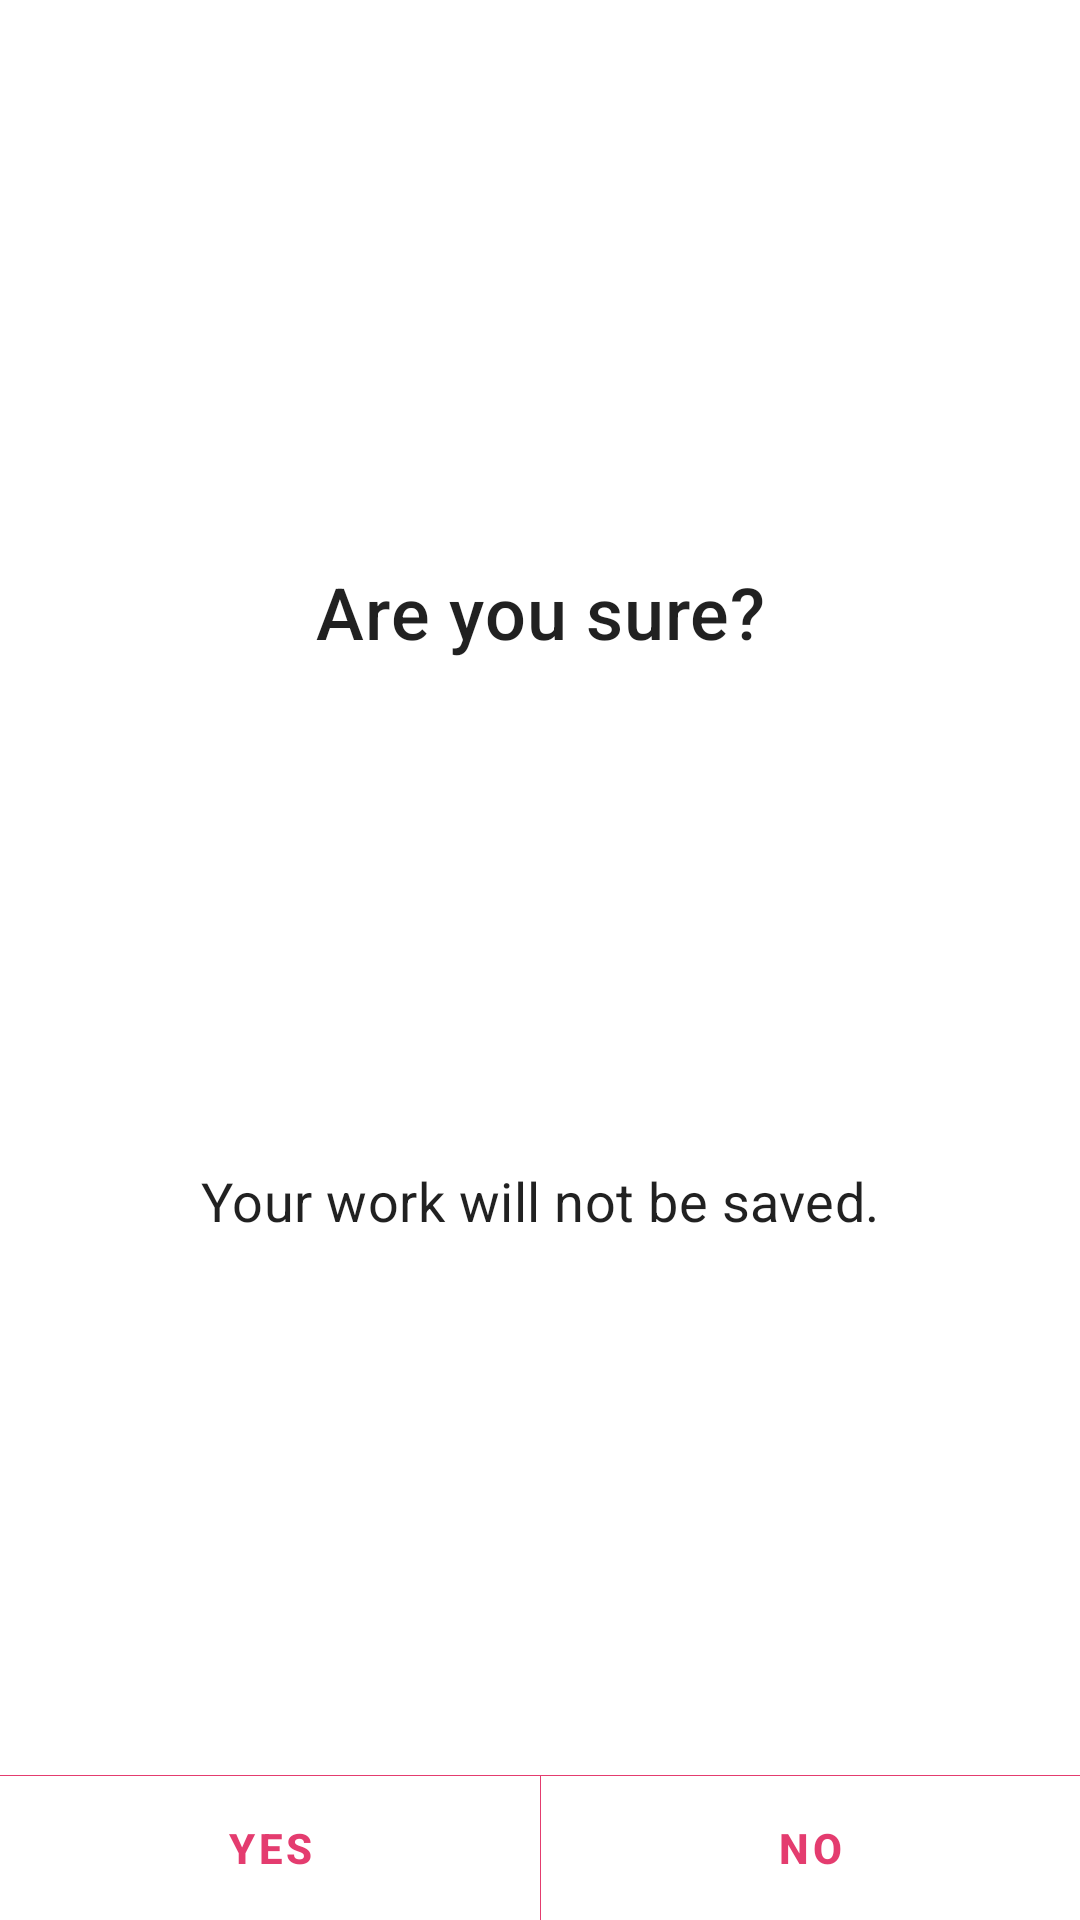

Here is an Android app screen rendered from its layout file. Give the layout XML and the strings, colors and styles it references.
<!-- AndroidManifest.xml: application theme AppTheme -->
<!-- res/layout/exit_dialog.xml -->
<androidx.constraintlayout.widget.ConstraintLayout xmlns:android="http://schemas.android.com/apk/res/android"
    xmlns:app="http://schemas.android.com/apk/res-auto"
    xmlns:tools="http://schemas.android.com/tools"
    android:layout_width="320dp"
    android:layout_height="wrap_content"
    android:layout_gravity="center"
    android:background="@android:color/background_light">

    <TextView
        android:id="@+id/exit"
        android:layout_width="0dp"
        android:layout_height="wrap_content"
        android:layout_marginStart="24dp"
        android:layout_marginLeft="24dp"
        android:layout_marginTop="24dp"
        android:layout_marginEnd="24dp"
        android:layout_marginRight="24dp"
        android:gravity="center"
        android:text="Are you sure?"
        android:textAppearance="@style/TextAppearance.MaterialComponents.Headline6"
        android:textSize="24sp"
        app:layout_constraintBottom_toTopOf="@+id/exitInfo"
        app:layout_constraintEnd_toEndOf="parent"
        app:layout_constraintHorizontal_bias="0.0"
        app:layout_constraintStart_toStartOf="parent"
        app:layout_constraintTop_toTopOf="parent" />

    <Button
        android:id="@+id/yes"
        android:layout_width="0dp"
        android:layout_height="wrap_content"
        android:layout_marginBottom="16dp"
        android:background="@android:color/transparent"
        android:text="yes"
        android:textColor="@color/colorAccent"
        android:textStyle="bold"
        app:layout_constraintBottom_toBottomOf="parent"
        app:layout_constraintEnd_toStartOf="@+id/no"
        app:layout_constraintHorizontal_bias="0.5"
        app:layout_constraintStart_toStartOf="parent"
        app:layout_constraintTop_toTopOf="@+id/no"
        app:layout_constraintVertical_bias="0.0" />

    <Button
        android:id="@+id/no"
        android:layout_width="0dp"
        android:layout_height="wrap_content"
        android:background="@android:color/transparent"
        android:text="no"
        android:textColor="@color/colorAccent"
        android:textStyle="bold"
        app:layout_constraintBottom_toBottomOf="parent"
        app:layout_constraintEnd_toEndOf="parent"
        app:layout_constraintHorizontal_bias="0.5"
        app:layout_constraintStart_toEndOf="@+id/yes" />

    <TextView
        android:id="@+id/exitInfo"
        android:layout_width="0dp"
        android:layout_height="wrap_content"
        android:layout_marginStart="24dp"
        android:layout_marginLeft="24dp"
        android:layout_marginTop="4dp"
        android:layout_marginEnd="24dp"
        android:layout_marginRight="24dp"
        android:layout_marginBottom="16dp"
        android:gravity="center"
        android:text="Your work will not be saved."
        android:textAppearance="@style/TextAppearance.MaterialComponents.Subtitle1"
        android:textSize="18sp"
        app:layout_constraintBottom_toTopOf="@+id/no"
        app:layout_constraintEnd_toEndOf="parent"
        app:layout_constraintHorizontal_bias="0.5"
        app:layout_constraintStart_toStartOf="parent"
        app:layout_constraintTop_toBottomOf="@+id/exit" />

    <ImageView
        android:id="@+id/line4"
        android:layout_width="wrap_content"
        android:layout_height="0dp"
        app:layout_constraintBottom_toBottomOf="parent"
        app:layout_constraintEnd_toEndOf="parent"
        app:layout_constraintHorizontal_bias="0.5"
        app:layout_constraintStart_toStartOf="parent"
        app:layout_constraintTop_toBottomOf="@+id/line2"
        app:srcCompat="@color/colorAccent" />

    <ImageView
        android:id="@+id/line2"
        android:layout_width="0dp"
        android:layout_height="wrap_content"
        android:layout_marginBottom="48dp"
        app:layout_constraintBottom_toBottomOf="parent"
        app:layout_constraintEnd_toEndOf="parent"
        app:layout_constraintStart_toStartOf="parent"
        app:srcCompat="@color/colorAccent" />

</androidx.constraintlayout.widget.ConstraintLayout>
<!-- resources referenced by this layout -->
<resources>
  <color name="colorAccent">#E43C6F</color>
  <style name="AppTheme" parent="Theme.MaterialComponents.Light.DarkActionBar">
          
          <item name="colorPrimary">@color/colorPrimary</item>
          <item name="colorPrimaryDark">@color/colorPrimaryDark</item>
          <item name="colorAccent">@color/colorAccent</item>
      </style>
  <color name="colorPrimary">#37618B</color>
  <color name="colorPrimaryDark">#1E3C69</color>
</resources>
